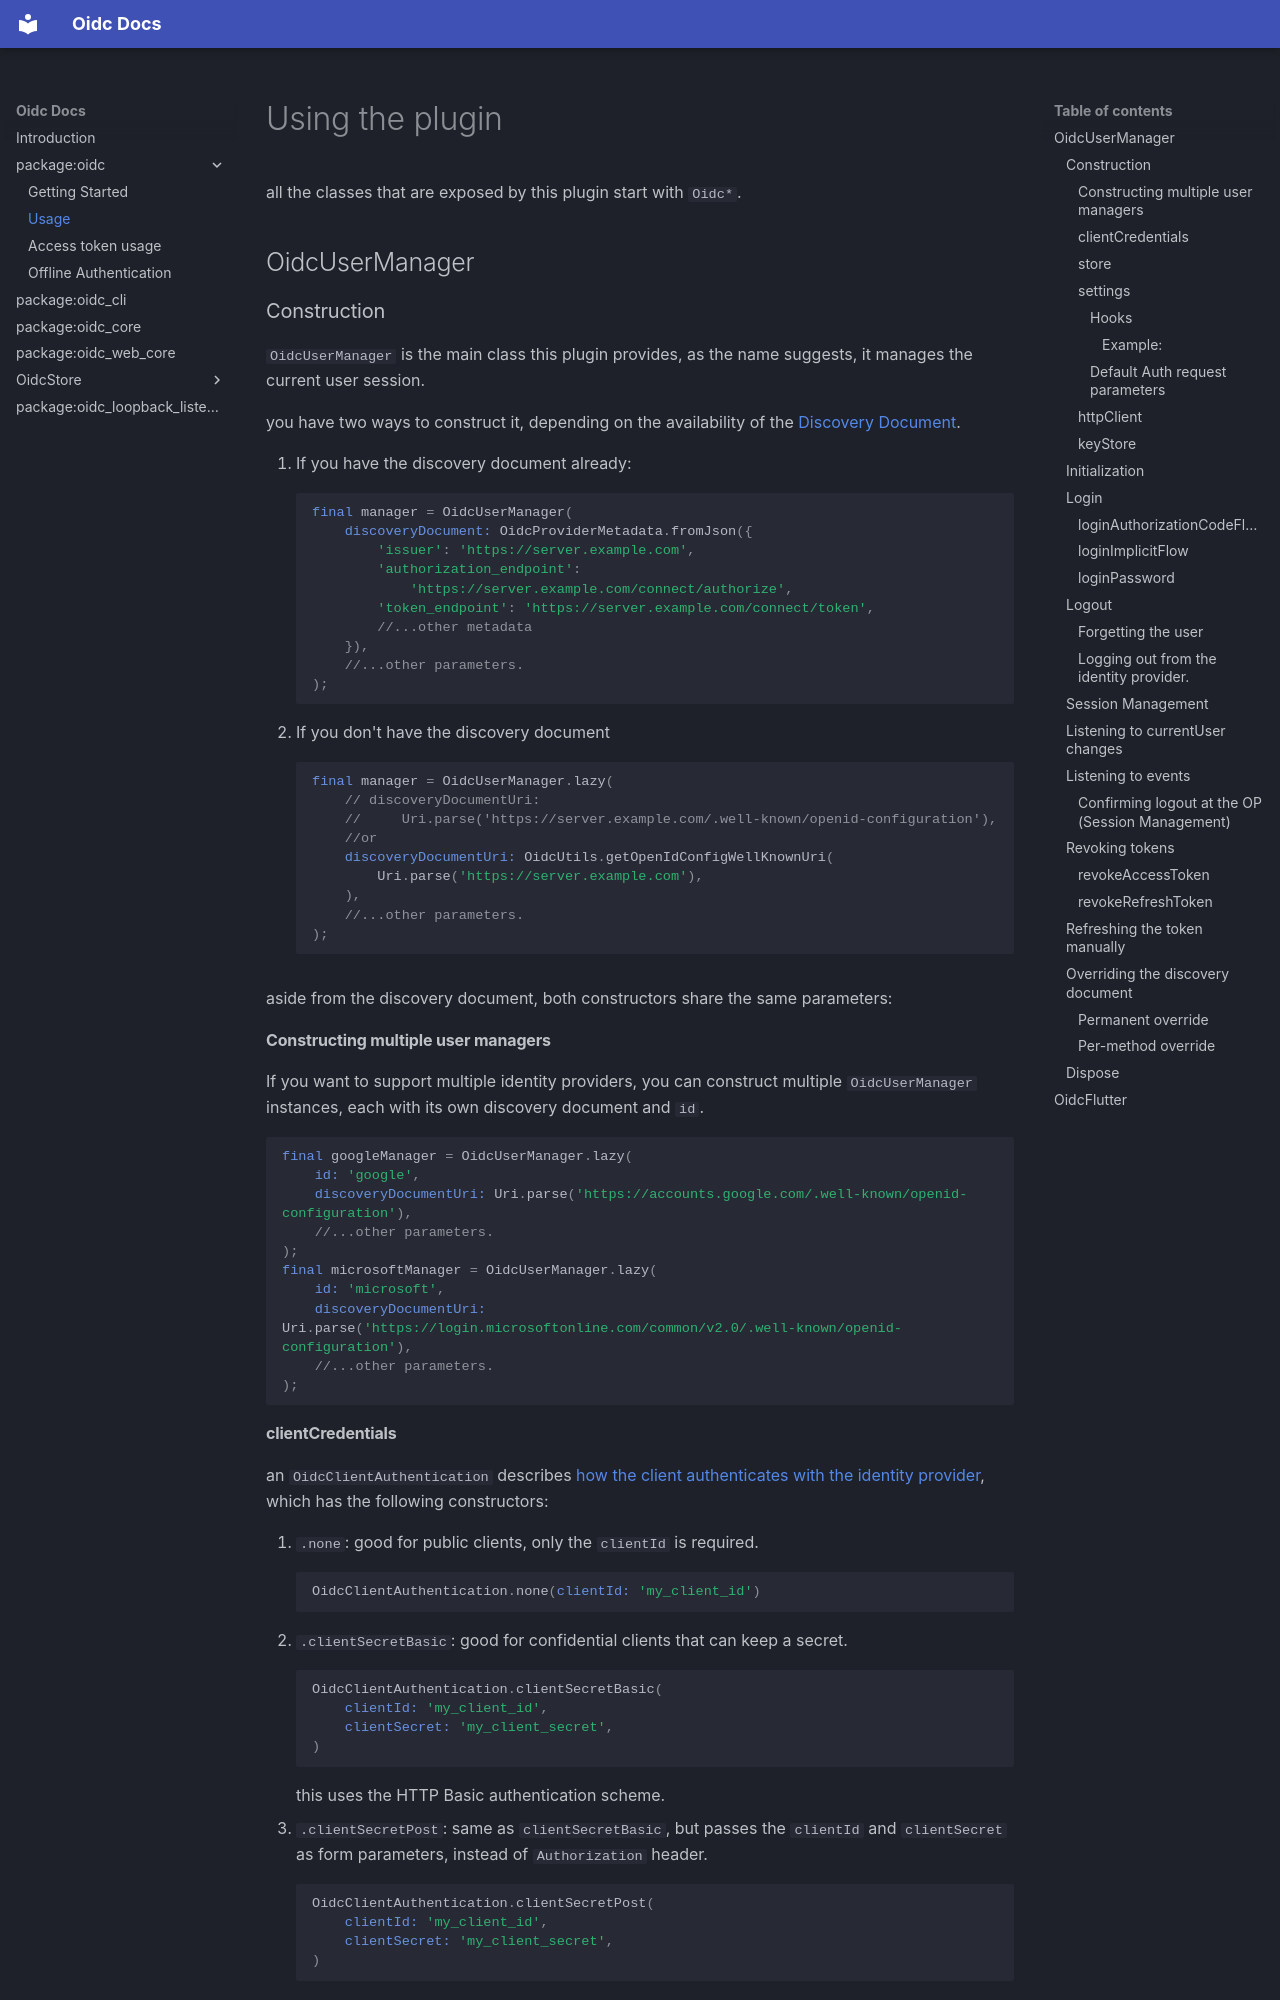

repository: Bdaya-Dev/oidc · page: oidc-usage/index.html · generator: mkdocs

# Using the plugin 

all the classes that are exposed by this plugin start with `Oidc*`.

## OidcUserManager

### Construction

`OidcUserManager` is the main class this plugin provides, as the name suggests, it manages the current user session.

you have two ways to construct it, depending on the availability of the [Discovery Document](https://openid.net/specs/openid-connect-discovery-1_0.html#ProviderConfig).

1. If you have the discovery document already:
    ```dart
    final manager = OidcUserManager(
        discoveryDocument: OidcProviderMetadata.fromJson({
            'issuer': 'https://server.example.com',
            'authorization_endpoint':
                'https://server.example.com/connect/authorize',
            'token_endpoint': 'https://server.example.com/connect/token',
            //...other metadata
        }),
        //...other parameters.
    );
    ```
2. If you don't have the discovery document
    ```dart
    final manager = OidcUserManager.lazy(
        // discoveryDocumentUri:
        //     Uri.parse('https://server.example.com/.well-known/openid-configuration'),
        //or
        discoveryDocumentUri: OidcUtils.getOpenIdConfigWellKnownUri(
            Uri.parse('https://server.example.com'),
        ),
        //...other parameters.
    );
    ```

aside from the discovery document, both constructors share the same parameters:

#### Constructing multiple user managers

If you want to support multiple identity providers, you can construct multiple `OidcUserManager` instances, each with its own discovery document and `id`.

```dart
final googleManager = OidcUserManager.lazy(
    id: 'google',
    discoveryDocumentUri: Uri.parse('https://accounts.google.com/.well-known/openid-configuration'),
    //...other parameters.
);
final microsoftManager = OidcUserManager.lazy(
    id: 'microsoft',
    discoveryDocumentUri: Uri.parse('https://login.microsoftonline.com/common/v2.0/.well-known/openid-configuration'),
    //...other parameters.
);
```
